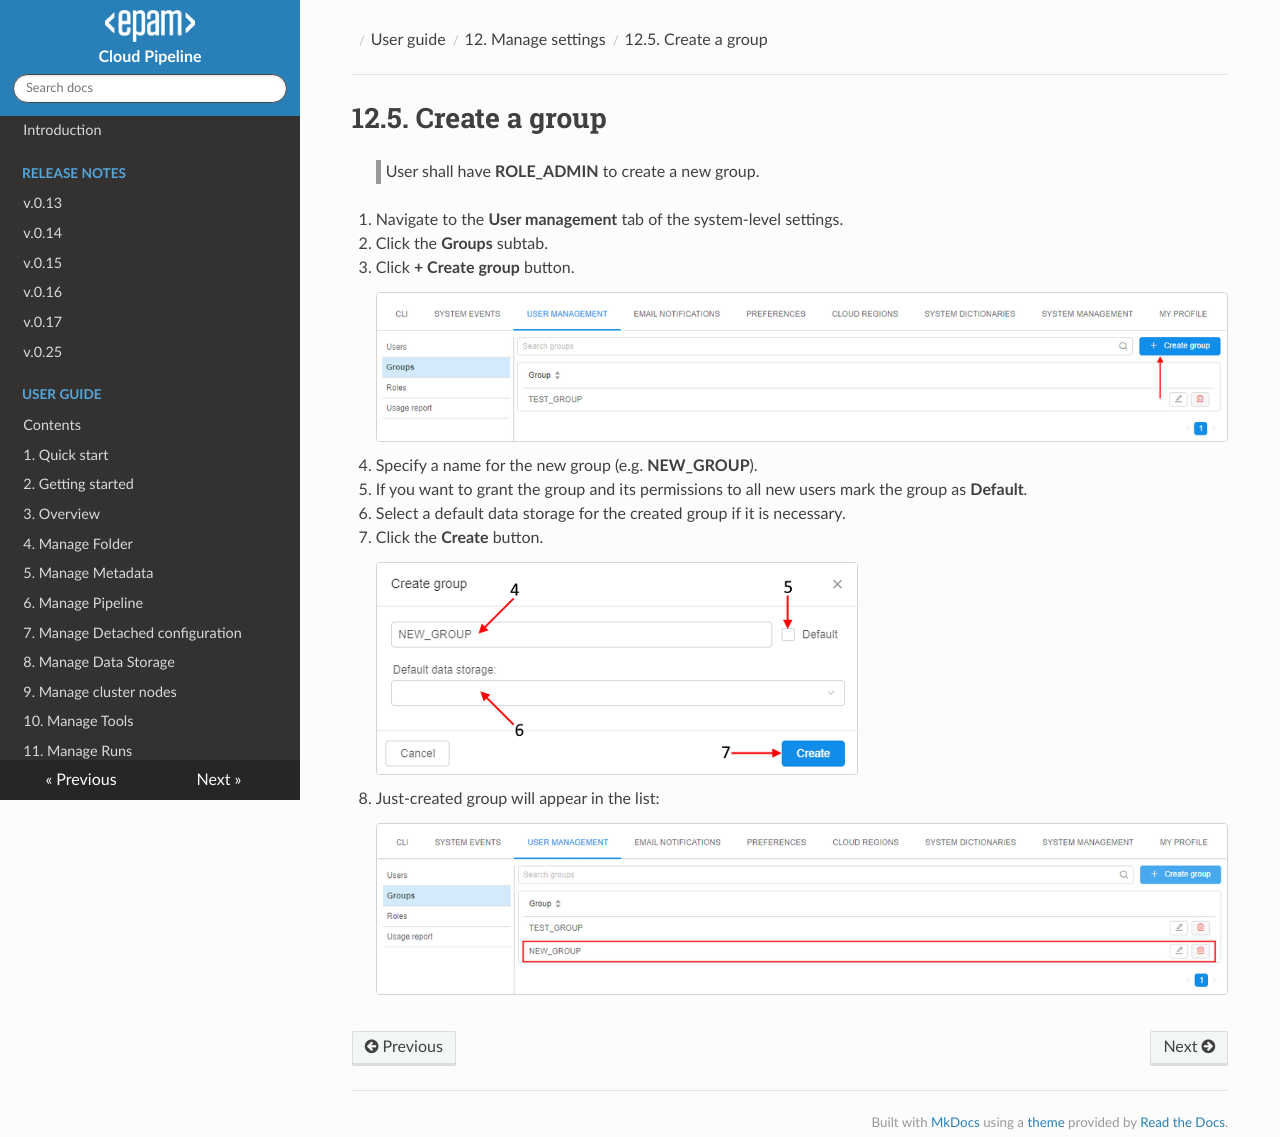

repository: epam/cloud-pipeline · page: manual/12_Manage_Settings/12.5._Create_a_group/index.html · generator: mkdocs

# 12.5. Create a group

> User shall have **ROLE\_ADMIN** to create a new group.

1. Navigate to the **User management** tab of the system-level settings.
2. Click the **Groups** subtab.
3. Click **+ Create group** button.  
    ![CP_CreateGroup](attachments/CreateGroup_1.png)
4. Specify a name for the new group (e.g. **NEW\_GROUP**).
5. If you want to grant the group and its permissions to all new users mark the group as **Default**.
6. Select a default data storage for the created group if it is necessary.
7. Click the **Create** button.  
    ![CP_CreateGroup](attachments/CreateGroup_2.png)
8. Just-created group will appear in the list:  
    ![CP_CreateGroup](attachments/CreateGroup_3.png)
